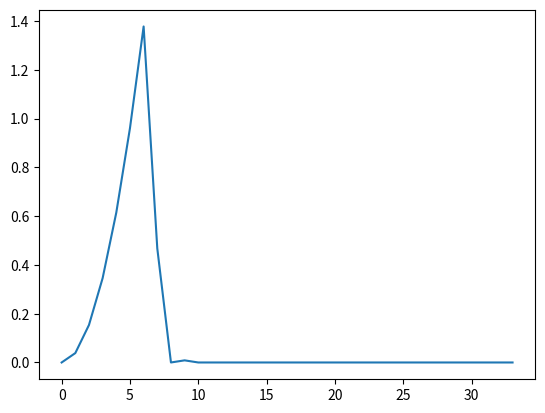

The matplotlib source for this figure:
Y = [0.0, 0.038415782, 0.15366313, 0.3457403, 0.6146525, 0.9603975, 1.3774202, 0.46751934, 0.0, 0.008714974, 0.0, 0.0, 0.0, 0.0, 0.0, 0.0, 0.0, 0.0, 0.0, 0.0, 0.0, 0.0, 0.0, 0.0, 0.0, 0.0, 0.0, 0.0, 0.0, 0.0, 0.0, 0.0, 0.0, 0.0]
X = list(range(len(Y)))
import matplotlib.pyplot as plt
import numpy as np

X = np.array(X)
Y = np.array(Y)

fig, ax = plt.subplots()
ax.plot(X, Y)
plt.show()
